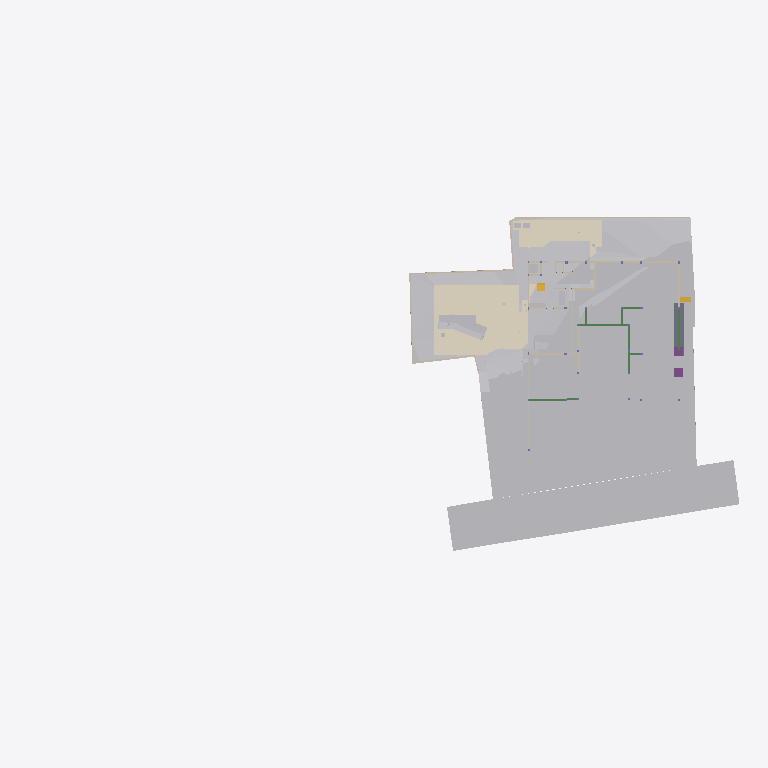
Plan cut of the same IFC building model at storey 'Footing' (level -3.50 m, cut at -2.10 m), seen from above with north up, elements coloured by IFC class (only those large enough to see are counted): 33 other elements (light grey), 21 walls (beige), 8 beams (green), 5 coverings (cream), 2 footings (purple), 2 stair flights (yellow), 1 slab (grey). Cut surfaces are drawn darker.
Extent 96.7 m × 45.5 m × 138.5 m (x, y, z). Storeys (13): Footing at -3.50 m; GF Floor Level at -2.70 m; GF at -2.65 m; Electrical at 0.00 m; Plumbing at 0.00 m; Road Level at 0.00 m; Areacalc at 0.00 m; GFLintel at 0.00 m; FF at 0.45 m; FFLintel at 3.15 m; schedule at 3.50 m; SF at 3.65 m; Terrace at 5.00 m. Elements (1318): 267 IfcBeam, 157 IfcWall, 95 IfcSlab, 94 IfcCovering, 75 IfcSwitchingDevice, 72 IfcPipeSegment, 61 IfcDoor, 57 IfcColumn, 51 IfcEarthworksCut, 47 IfcLightFixture, 38 IfcFurniture, 36 IfcWindow.

HEADER;
FILE_DESCRIPTION(('ViewDefinition [CoordinationView]'),'2;1');
FILE_NAME('Manilal.ifc','2025-11-19T18:28:45+05:30',(''),(''),'IfcOpenShell 0.8.3-post1','Bonsai 0.8.3-post1','');
FILE_SCHEMA(('IFC4X3'));
ENDSEC;
DATA;
#24581=IFCPROJECT('2TuuvCHJz54PsFPcraEbH$',$,'My Project',$,$,$,$,(#53,#354),#24580);
#35019=IFCSITE('0lpfVeOW52QfroqLYyHNY2',$,'My Site',$,$,#28,$,$,$,$,$,$,$,$);
#35435=IFCBUILDING('0MzaWOaS178x5FMqOflU3C',$,'My Building',$,$,#33,$,$,$,$,$,$);
#30840=IFCBUILDINGSTOREY('09kFoqoxrCvB1_fcEsMZsQ',$,'FF',$,$,#38,$,$,$,$);
#33791=IFCBUILDINGSTOREY('0zoFHJ9PnFW80M$mIVDQW3',$,'GF',$,$,#258,$,$,$,$);
#35436=IFCBUILDINGSTOREY('0MckaoTknA3edZMUNhTyAK',$,'SF',$,$,#6262,$,$,$,$);
#35437=IFCBUILDINGSTOREY('0DtUgpQ1b6nBmkLmvc_ehu',$,'FFLintel',$,$,#3248,$,$,$,$);
#35438=IFCBUILDINGSTOREY('2nxT8wHGnDX9t8LjuK$yoz',$,'Footing',$,$,#16334,$,$,$,$);
#35439=IFCBUILDINGSTOREY('2JRfeNnUP7R92jcKtKmwj5',$,'Electrical',$,$,#5283,$,$,$,$);
#35440=IFCBUILDINGSTOREY('0fi$VcvNr0Zu6wnPuK6jDB',$,'Plumbing',$,$,#12883,$,$,$,$);
#35441=IFCBUILDINGSTOREY('0qJiDzySr4lhgisX7t8beM',$,'GF Floor Level',$,$,#6749,$,$,$,$);
#35442=IFCBUILDINGSTOREY('33UZQ2TSvAg8IY4x5QCp2i',$,'schedule',$,$,#2336,$,$,$,$);
#35448=IFCBUILDINGSTOREY('3LpnsPikv4mRTBpfC3WQtx',$,'Road Level',$,$,#35447,$,$,$,$);
#35454=IFCBUILDINGSTOREY('2oUibsQsXAPxeAaTU5dGGW',$,'Terrace',$,$,#35453,$,$,$,$);
#35455=IFCBUILDINGSTOREY('3JrIAq4xL0avIQ8pEnV5X6',$,'Areacalc',$,$,#28105,$,$,$,$);
#135844=IFCBUILDINGSTOREY('3zcetogIDA6wyARG1Gifp_',$,'GFLintel',$,$,#135860,$,$,$,$);
#33545=IFCGEOGRAPHICELEMENT('3hzKcHmG15MBT$Lf89GHXN',$,'PureSite',$,$,#33382,#33544,$,.TERRAIN.);
#29425=IFCGEOGRAPHICELEMENT('20M0x6_hv1D8u5ftoKpVy3',$,'Road',$,$,#29400,#29424,$,.TERRAIN.);
#13800=IFCCOVERING('03Ox3hl4j9nvRXKoGSaXGU',$,'Covering',$,$,#13792,#13799,$,$);
#20373=IFCEARTHWORKSCUT('2Q_BpVgoH5UP4ov3lAq_Nd',$,'Cut',$,$,#20358,#20372,$,.BASE_EXCAVATION.);
#20459=IFCEARTHWORKSCUT('0lv4XU7zX8PPDYPdO7aOdg',$,'Cut',$,$,#20447,#20458,$,.BASE_EXCAVATION.);
#20534=IFCEARTHWORKSCUT('1orBtrQ6r9QBXstUuMTyak',$,'Cut',$,$,#20521,#20533,$,.BASE_EXCAVATION.);
#13787=IFCCOVERING('07ka7WgDv0nO2Dwi6RpJJI',$,'Covering',$,$,#13779,#13786,$,$);
#14006=IFCEARTHWORKSCUT('3NfQzW2p90kemh8IGcUxhf',$,'roader',$,$,#13849,#14005,$,.PAVEMENTMILLING.);
#26244=IFCEARTHWORKSFILL('1xT4$PaqnDAhGXmfddmx$8',$,'Cube',$,$,#26223,#26243,$,.SLOPEFILL.);
#6599=IFCGEOGRAPHICELEMENT('1mqx3WFMb0_xZzgY5_pKpf',$,'Site',$,$,#6441,#6598,$,.TERRAIN.);
#20718=IFCEARTHWORKSCUT('1t$VJ4$o90evgf8hngEw3O',$,'Cut',$,$,#20706,#20717,$,.BASE_EXCAVATION.);
#20353=IFCEARTHWORKSCUT('3P_ZVV06j60u6$ptV0zgAt',$,'Cut',$,$,#20341,#20352,$,.BASE_EXCAVATION.);
#20551=IFCEARTHWORKSCUT('3BmSG7kdb5efpA6FN0Vb4n',$,'Cut',$,$,#20539,#20550,$,.BASE_EXCAVATION.);
#126725=IFCVEHICLE('2w1OP_Z7HDsQq$WqRH72Eo',$,'Vehicle',$,$,#126774,#126738,$,$);
#32789=IFCVEHICLE('0rzGDxo0H1CRYsT$ARQpVS',$,'Vehicle',$,$,#126769,#32788,$,$);
#20318=IFCEARTHWORKSCUT('01J8VwQ8f08gmXDrlhIlzq',$,'Cut',$,$,#20304,#20317,$,.BASE_EXCAVATION.);
#26430=IFCSLAB('08uYRAfNnEivfSBdFNh794',$,'Slab',$,$,#26415,#26429,$,$);
#20336=IFCEARTHWORKSCUT('1Tsuz9sRb3YODMAWko00m1',$,'Cut',$,$,#20323,#20335,$,.BASE_EXCAVATION.);
#20584=IFCEARTHWORKSCUT('3XBGdyU2D9MeN3q92cqay6',$,'Cut',$,$,#20572,#20583,$,.BASE_EXCAVATION.);
#20634=IFCEARTHWORKSCUT('2CFy$zORXCoR3tq$xUvFLs',$,'Cut',$,$,#20623,#20633,$,.BASE_EXCAVATION.);
#7021=IFCWALL('3MfSYaOiTA4AjSKpPvRhyi',$,'Wall',$,$,#6992,#7020,$,$);
#20618=IFCEARTHWORKSCUT('2SV_HoGq1FmuU_EIyMcl$p',$,'Cut',$,$,#20605,#20617,$,.BASE_EXCAVATION.);
#7968=IFCFURNITURE('2eCSdMrzH5F8FKRq_Kat7X',$,'Furniture',$,$,#7927,#7967,$,$);
#32680=IFCVEHICLE('09kCGSf$LDBwv0agp2PRhM',$,'Vehicle',$,$,#32142,#32679,$,$);
#7158=IFCWALL('2UlyJbGOL47vem9W3W5T7b',$,'Wall',$,$,#7129,#7157,$,$);
#7104=IFCWALL('1v3BeDslv3W8LfR3WiqTEd',$,'Wall',$,$,#7075,#7103,$,$);
#20408=IFCEARTHWORKSCUT('1wvXlFLYnD0gvZnZIqDdYu',$,'Cut',$,$,#20395,#20407,$,.BASE_EXCAVATION.);
#20477=IFCEARTHWORKSCUT('3B9tpb5ar9$vFPGwTx5NZK',$,'Cut',$,$,#20464,#20476,$,.BASE_EXCAVATION.);
#20442=IFCEARTHWORKSCUT('3KiEpGBc11ZuQOzkAXEcMN',$,'Cut',$,$,#20431,#20441,$,.BASE_EXCAVATION.);
#114914=IFCBEAM('0pPjNaGF93zPWzh$SLWCGW',$,'Beam',$,$,#148470,#114938,$,$);
#20701=IFCEARTHWORKSCUT('3XTDaZBM58oPXW88XqT1Sk',$,'Cut',$,$,#20690,#20700,$,.BASE_EXCAVATION.);
#24763=IFCWALL('1blMx1j7D9ovLtEALIdSvE',$,'Wall',$,$,#24748,#24762,$,$);
#20499=IFCEARTHWORKSCUT('08D7EzEO5EDf77PNZj4fIk',$,'Cut',$,$,#20482,#20498,$,.BASE_EXCAVATION.);
#151298=IFCFURNITURE('1i$CXdob165hGE6geE8hSA',$,'Furniture',$,$,#151814,#151327,$,$);
#7055=IFCWALL('2Y2Bm57Cb8Exxz7st0aRUc',$,'Wall',$,$,#7026,#7054,$,$);
#17194=IFCBEAM('1Yk9W5KSz8rQ8Iqex7fXNg',$,'Beam',$,$,#113982,#17193,$,$);
#4798=IFCTRANSPORTELEMENT('1lIwF9RXDBlxGhBHYvHlMS',$,'TransportElement',$,$,#4775,#4797,$,$);
#21513=IFCFOOTING('0otBOZl1D6SOivDYpb0KWH',$,'Footing',$,$,#128615,#21512,$,$);
#21555=IFCFOOTING('0noVmLxqPELRv6Piw91pu1',$,'Footing',$,$,#129344,#21554,$,$);
#20299=IFCEARTHWORKSCUT('2IfjuX05L3Q9F73mkLJFNM',$,'Cut',$,$,#20288,#20298,$,.BASE_EXCAVATION.);
#23834=IFCWALL('2y7B0WsOvCxODdGZKi1Z$T',$,'Wall',$,$,#23819,#23833,$,$);
#138502=IFCWALL('22eRyasTD4vwSyMy27UnE0',$,'Wall',$,$,#138970,#138526,$,$);
#117174=IFCBEAM('1UzolBp2vAguUKy0HmbfAD',$,'Beam',$,$,#148244,#117198,$,$);
#7353=IFCFURNITURE('22FL70C_91$9Siy4CzgYVV',$,'Furniture',$,$,#7341,#7352,$,$);
#326=IFCCOVERING('27txxw6h131AM6UMtb2w5p',$,'Covering',$,$,#314,#325,$,$);
#6886=IFCWALL('10RvTK_K97Xg3Zon6pJwxP',$,'Wall',$,$,#6857,#6885,$,$);
#19448=IFCSTAIRFLIGHT('0zdXW$cUL1CfQYZEU8WTCw',$,'StairFlight.001',$,$,#19398,#19447,$,5,4,0.181400012969971,0.100000001490116,.STRAIGHT.);
#20390=IFCEARTHWORKSCUT('1$p4eSUvT2WBuIfwXj1KUy',$,'Cut',$,$,#128168,#20389,$,.BASE_EXCAVATION.);
#23801=IFCWALL('2b3PW_qXrFKeU5$CuA$$$b',$,'Wall',$,$,#23786,#23800,$,$);
#33220=IFCSTAIRFLIGHT('3akbHycZ93yR_8u_wyKIcq',$,'StairFlight',$,$,#33162,#33219,$,10,9,0.175,0.300000011920929,.STRAIGHT.);
#309=IFCCOVERING('3erdxtYOTF6hsIy9z_3VeT',$,'Covering',$,$,#297,#308,$,$);
#17523=IFCWALL('0J9S4Srlb1MOsgNvH90_Ni',$,'Wall',$,$,#140746,#17522,$,$);
#24202=IFCWALL('1G4jfeXKvE59YRcJgx4ymf',$,'Wall',$,$,#24187,#24201,$,$);
#292=IFCCOVERING('3ktNj_AnrB9x5YA9Ky_d3v',$,'Covering',$,$,#280,#291,$,$);
#114970=IFCBEAM('1_SoPa1$X8pP4I73eTtPqZ',$,'Beam',$,$,#148393,#114994,$,$);
#112339=IFCWALL('02AL$qLwj0VxqOwys5ZTQy',$,'Wall',$,$,#139177,#112364,$,$);
#24843=IFCWALL('1S$hEQf45Fc8bCexxSjiqx',$,'Wall',$,$,#139143,#24842,$,$);
#24823=IFCWALL('1L3aCByCT2RR$DiJTF12wq',$,'Wall',$,$,#136717,#24822,$,$);
#24426=IFCWALL('3i48sjq8T0IPkngbd_9vma',$,'Wall',$,$,#139056,#24425,$,$);
#115177=IFCBEAM('1rXAtXElfARumk674k$DXs',$,'Beam',$,$,#148480,#115201,$,$);
#112219=IFCWALL('0hUDkLesr2L9DkySmUSvp2',$,'Wall',$,$,#138931,#112244,$,$);
#14121=IFCUNITARYEQUIPMENT('1P6lCedvD5Xger8vGxUADY',$,'UnitaryEquipment',$,$,#14098,#14120,$,$);
#14135=IFCUNITARYEQUIPMENT('0HCdZ8P3P4TOU$eGOCNYuA',$,'UnitaryEquipment',$,$,#14126,#14134,$,$);
#24651=IFCWALL('15wsNTS6L51xF_S_YY2vpP',$,'Wall',$,$,#24636,#24650,$,$);
#31043=IFCEARTHWORKSFILL('3O_GobqT1E4v3eEFWom1zq',$,'Cube',$,$,#31017,#31042,$,.SLOPEFILL.);
#104082=IFCBEAM('1CF7KZEmv8zB15cSb4mSWR',$,'Beam',$,$,#113997,#104102,$,$);
#17658=IFCWALL('1k5GM9ixDEf8pkk$KedmOu',$,'Wall',$,$,#136940,#17657,$,$);
#17543=IFCWALL('1skRZA3gDArPLyHJ1xBWOA',$,'Wall',$,$,#136950,#17542,$,$);
#17638=IFCWALL('2U66_ERPrD$A$2PTOc1bPA',$,'Wall',$,$,#140510,#17637,$,$);
#17603=IFCWALL('0NXfgi9BT5$x6dqiz38cKQ',$,'Wall',$,$,#140836,#17602,$,$);
#115810=IFCBEAM('27lD8lv$D5gPb2zgVo0xde',$,'Beam',$,$,#115861,#115834,$,$);
#115744=IFCBEAM('1bsVoDUnTEXOIOcUbOUOKP',$,'Beam',$,$,#115809,#115768,$,$);
ENDSEC;
